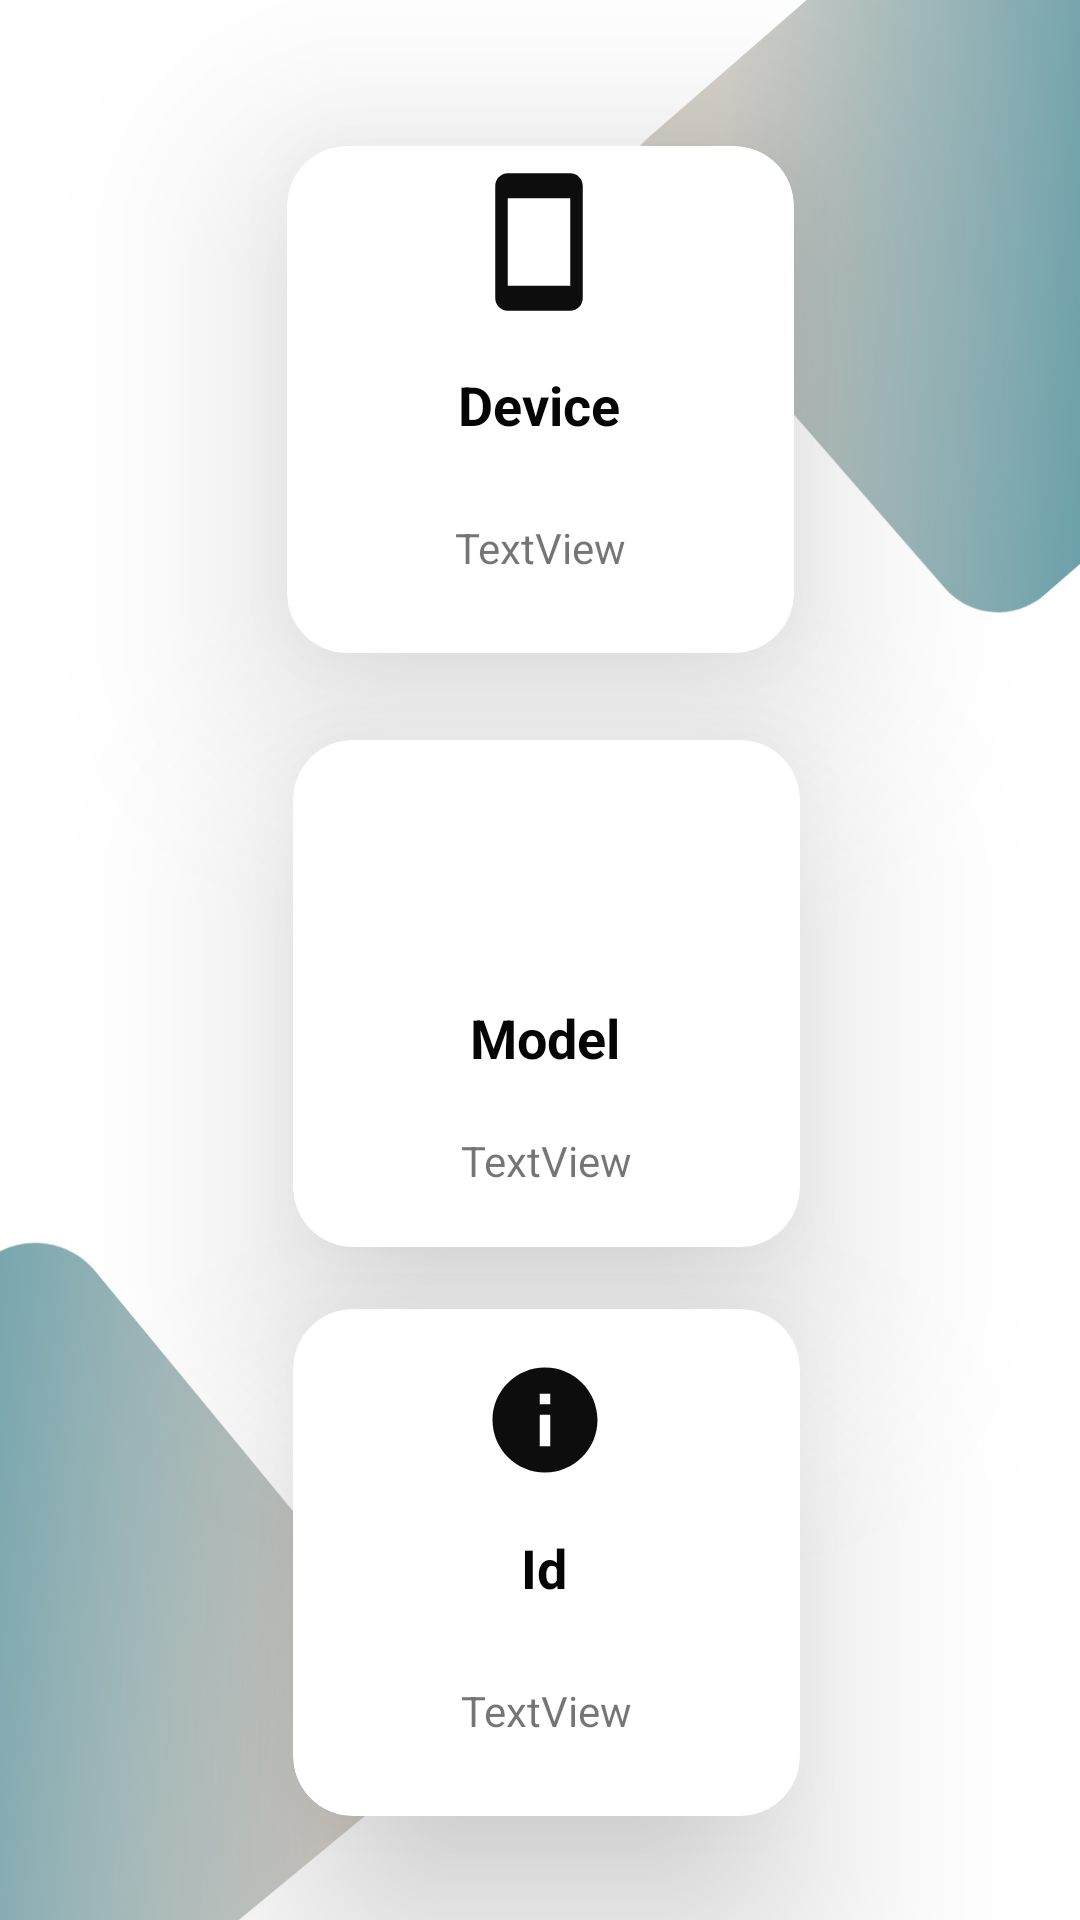

Reconstruct the res/layout file that produces this screen, plus the resources it refers to.
<!-- AndroidManifest.xml: application theme Theme.MobileDiagnosticApplication -->
<!-- res/layout/activity_system_info.xml -->
<?xml version="1.0" encoding="utf-8"?>
<androidx.constraintlayout.widget.ConstraintLayout xmlns:android="http://schemas.android.com/apk/res/android"
    xmlns:app="http://schemas.android.com/apk/res-auto"
    xmlns:tools="http://schemas.android.com/tools"
    android:layout_width="match_parent"
    android:layout_height="match_parent"
    android:background="@drawable/bg2"
    tools:context=".SystemInfo">

    <androidx.cardview.widget.CardView
        android:id="@+id/cardView"
        android:layout_width="169dp"
        android:layout_height="169dp"
        app:layout_constraintBottom_toBottomOf="parent"
        app:layout_constraintEnd_toEndOf="parent"
        app:layout_constraintStart_toStartOf="parent"
        app:layout_constraintTop_toTopOf="parent"
        app:layout_constraintVertical_bias="0.103"
        app:cardCornerRadius="20dp"
        app:cardElevation="40dp">

        <androidx.constraintlayout.widget.ConstraintLayout
            android:layout_width="match_parent"
            android:layout_height="match_parent">

            <ImageView

                android:id="@+id/imageView15"
                android:layout_width="50dp"
                android:layout_height="50dp"
                app:layout_constraintBottom_toBottomOf="parent"
                app:layout_constraintEnd_toEndOf="parent"
                app:layout_constraintHorizontal_bias="0.495"
                app:layout_constraintStart_toStartOf="parent"
                app:layout_constraintTop_toTopOf="parent"
                app:layout_constraintVertical_bias="0.058"
                app:srcCompat="@drawable/ic_baseline_smartphone_24" />

            <TextView
                android:id="@+id/textView10"
                android:layout_width="wrap_content"
                android:layout_height="wrap_content"
                android:text="Device"
                android:textColor="#050505"
                android:textSize="18sp"
                android:textStyle="bold"
                app:layout_constraintBottom_toBottomOf="parent"
                app:layout_constraintEnd_toEndOf="parent"
                app:layout_constraintHorizontal_bias="0.495"
                app:layout_constraintStart_toStartOf="parent"
                app:layout_constraintTop_toBottomOf="@+id/imageView15"
                app:layout_constraintVertical_bias="0.193" />

            <TextView
                android:id="@+id/device"
                android:layout_width="wrap_content"
                android:layout_height="wrap_content"
                android:text="TextView"
                app:layout_constraintBottom_toBottomOf="parent"
                app:layout_constraintEnd_toEndOf="parent"
                app:layout_constraintHorizontal_bias="0.5"
                app:layout_constraintStart_toStartOf="parent"
                app:layout_constraintTop_toBottomOf="@+id/textView10" />
        </androidx.constraintlayout.widget.ConstraintLayout>
    </androidx.cardview.widget.CardView>

    <androidx.cardview.widget.CardView
        android:id="@+id/cardView2"
        android:layout_width="169dp"
        android:layout_height="169dp"
        app:layout_constraintBottom_toBottomOf="parent"
        app:layout_constraintEnd_toEndOf="parent"
        app:layout_constraintHorizontal_bias="0.512"
        app:layout_constraintVertical_bias="0.114"
        app:layout_constraintStart_toStartOf="parent"
        app:layout_constraintTop_toBottomOf="@id/cardView"
        app:cardCornerRadius="20dp"
        app:cardElevation="40dp">

        <androidx.constraintlayout.widget.ConstraintLayout
            android:layout_width="match_parent"
            android:layout_height="match_parent">

            <ImageView
                android:id="@+id/imageView16"
                android:layout_width="50dp"
                android:layout_height="50dp"
                app:layout_constraintBottom_toBottomOf="parent"
                app:layout_constraintEnd_toEndOf="parent"
                app:layout_constraintHorizontal_bias="0.495"
                app:layout_constraintStart_toStartOf="parent"
                app:layout_constraintTop_toTopOf="parent"
                app:layout_constraintVertical_bias="0.134"
                app:srcCompat="@drawable/ic_baseline_layers_24" />

            <TextView
                android:id="@+id/textView14"
                android:layout_width="wrap_content"
                android:layout_height="wrap_content"
                android:text="Model"
                android:textColor="#050505"
                android:textSize="18sp"
                android:textStyle="bold"
                app:layout_constraintBottom_toBottomOf="parent"
                app:layout_constraintEnd_toEndOf="parent"
                app:layout_constraintHorizontal_bias="0.495"
                app:layout_constraintStart_toStartOf="parent"
                app:layout_constraintTop_toBottomOf="@+id/imageView16"
                app:layout_constraintVertical_bias="0.266" />

            <TextView
                android:id="@+id/model"
                android:layout_width="wrap_content"
                android:layout_height="wrap_content"
                android:text="TextView"
                app:layout_constraintBottom_toBottomOf="parent"
                app:layout_constraintEnd_toEndOf="parent"
                app:layout_constraintHorizontal_bias="0.5"
                app:layout_constraintStart_toStartOf="parent"
                app:layout_constraintTop_toBottomOf="@+id/textView14" />
        </androidx.constraintlayout.widget.ConstraintLayout>
    </androidx.cardview.widget.CardView>

    <androidx.cardview.widget.CardView
        android:id="@+id/cardView3"
        android:layout_width="169dp"
        android:layout_height="169dp"
        app:layout_constraintBottom_toBottomOf="parent"
        app:layout_constraintEnd_toEndOf="parent"
        app:layout_constraintHorizontal_bias="0.512"
        app:layout_constraintStart_toStartOf="parent"

        app:layout_constraintTop_toBottomOf="@id/cardView2"
        app:layout_constraintVertical_bias="0.372"
        app:cardCornerRadius="20dp"
        app:cardElevation="40dp">

        <androidx.constraintlayout.widget.ConstraintLayout
            android:layout_width="match_parent"
            android:layout_height="match_parent">

            <ImageView
                android:id="@+id/imageView17"
                android:layout_width="46dp"
                android:layout_height="42dp"
                app:layout_constraintBottom_toBottomOf="parent"
                app:layout_constraintEnd_toEndOf="parent"
                app:layout_constraintHorizontal_bias="0.495"
                app:layout_constraintStart_toStartOf="parent"
                app:layout_constraintTop_toTopOf="parent"
                app:layout_constraintVertical_bias="0.125"
                app:srcCompat="@drawable/ic_baseline_info_24" />

            <TextView
                android:id="@+id/textView18"
                android:layout_width="wrap_content"
                android:layout_height="wrap_content"
                android:text="Id"
                android:textColor="#050505"
                android:textSize="18sp"
                android:textStyle="bold"
                app:layout_constraintBottom_toBottomOf="parent"
                app:layout_constraintEnd_toEndOf="parent"
                app:layout_constraintHorizontal_bias="0.495"
                app:layout_constraintStart_toStartOf="parent"
                app:layout_constraintTop_toBottomOf="@+id/imageView17"
                app:layout_constraintVertical_bias="0.184" />

            <TextView
                android:id="@+id/id"
                android:layout_width="wrap_content"
                android:layout_height="wrap_content"
                android:text="TextView"
                app:layout_constraintBottom_toBottomOf="parent"
                app:layout_constraintEnd_toEndOf="parent"
                app:layout_constraintHorizontal_bias="0.5"
                app:layout_constraintStart_toStartOf="parent"
                app:layout_constraintTop_toBottomOf="@+id/textView18" />
        </androidx.constraintlayout.widget.ConstraintLayout>
    </androidx.cardview.widget.CardView>
</androidx.constraintlayout.widget.ConstraintLayout>
<!-- resources referenced by this layout -->
<resources>
  <!-- drawable bg2: png bitmap (drawable, 351105 bytes) -->
  <!-- drawable ic_baseline_info_24 (drawable) -->
  <vector android:alpha="0.95" android:height="24dp"
      android:tint="#000000" android:viewportHeight="24"
      android:viewportWidth="24" android:width="24dp" xmlns:android="http://schemas.android.com/apk/res/android">
      <path android:fillColor="@android:color/white" android:pathData="M12,2C6.48,2 2,6.48 2,12s4.48,10 10,10 10,-4.48 10,-10S17.52,2 12,2zM13,17h-2v-6h2v6zM13,9h-2L11,7h2v2z"/>
  </vector>
  <!-- drawable ic_baseline_smartphone_24 (drawable) -->
  <vector android:alpha="0.95" android:height="24dp"
      android:tint="#000000" android:viewportHeight="24"
      android:viewportWidth="24" android:width="24dp" xmlns:android="http://schemas.android.com/apk/res/android">
      <path android:fillColor="@android:color/white" android:pathData="M17,1.01L7,1c-1.1,0 -2,0.9 -2,2v18c0,1.1 0.9,2 2,2h10c1.1,0 2,-0.9 2,-2V3c0,-1.1 -0.9,-1.99 -2,-1.99zM17,19H7V5h10v14z"/>
  </vector>
  <style name="Theme.MobileDiagnosticApplication" parent="Theme.MaterialComponents.DayNight.DarkActionBar">
          
          <item name="colorPrimary">@color/purple_500</item>
          <item name="colorPrimaryVariant">@color/purple_700</item>
          <item name="colorOnPrimary">@color/white</item>
          
          <item name="colorSecondary">@color/teal_200</item>
          <item name="colorSecondaryVariant">@color/teal_700</item>
          <item name="colorOnSecondary">@color/black</item>
          
          <item name="android:statusBarColor" tools:targetApi="l">?attr/colorPrimaryVariant</item>
          
      </style>
  <color name="purple_500">#535A5A</color>
  <color name="purple_700">#404545</color>
  <color name="white">#FFFFFFFF</color>
  <color name="teal_200">#FF03DAC5</color>
  <color name="teal_700">#FF018786</color>
  <color name="black">#FF000000</color>
</resources>
